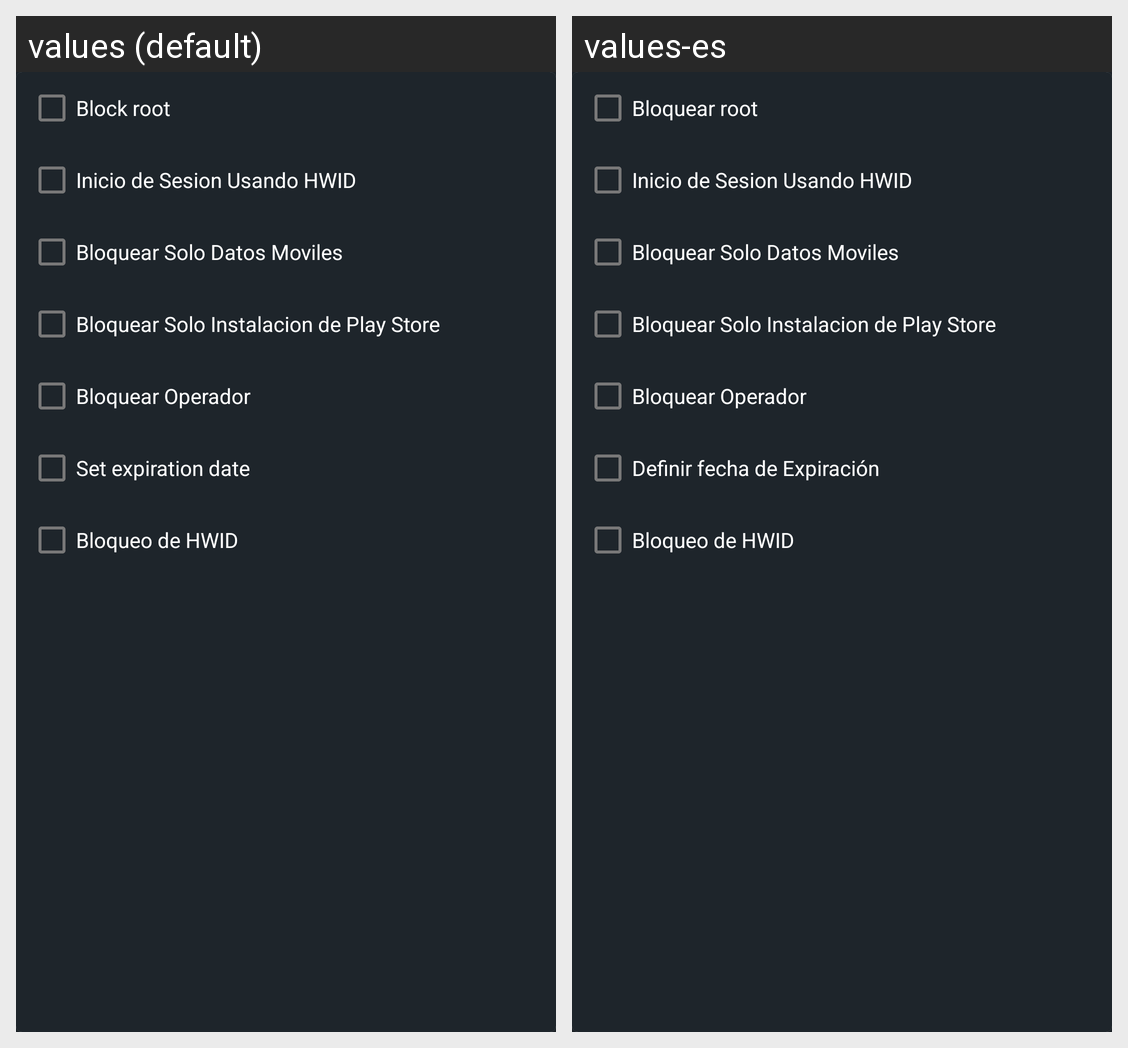

The same Android screen rendered under two of its app's locales, left to right. List the strings drawn on it with the default value and each locale's translation.
Android screen res/layout/layout_secure_options.xml rendered under 2 locales, left to right: values (default), values-es. Device: Nexus 5 (rendered at 1080×1920; each locale shown at half size, 540×960, under a caption strip naming it); theme AppTheme.
Strings drawn on this screen, with the default value and each locale's value (text and hints the layout hard-codes, and strings that could not be matched under every locale, appear in the picture but are not listed):

check_block_root
  values: Block root
  values-es: Bloquear root

operator_checkbox_tittle
  values: Bloquear Operador
  values-es: Bloquear Operador  [not translated; the default value is used]

check_date_valid
  values: Set expiration date
  values-es: Definir fecha de Expiración

block_hwid_checkbox_tittle
  values: Bloqueo de HWID
  values-es: Bloqueo de HWID  [not translated; the default value is used]
